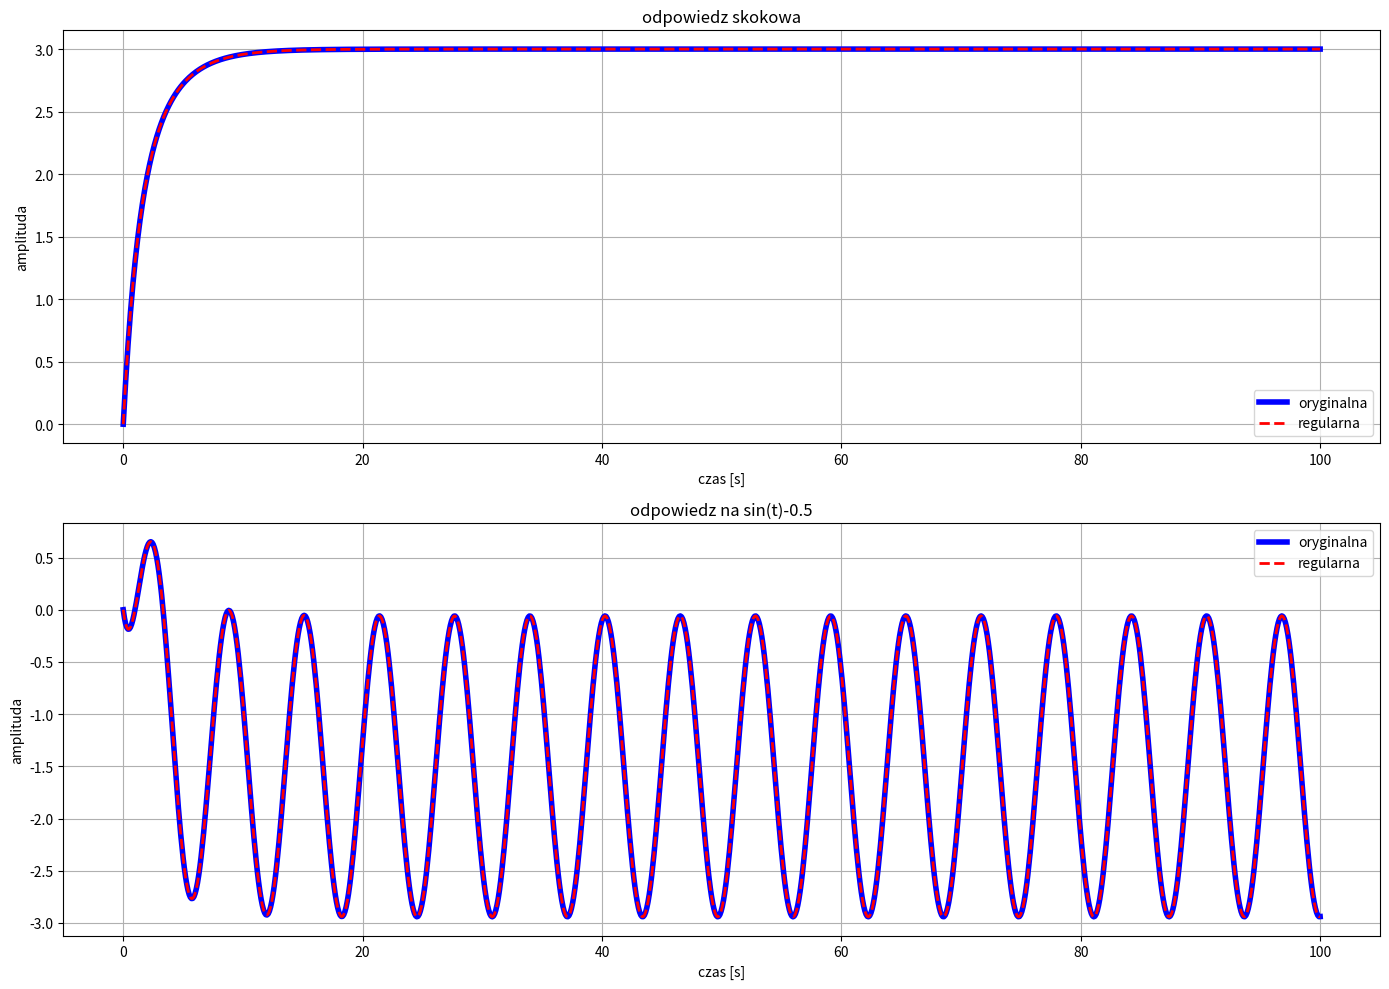

Generate this figure with matplotlib:
import numpy as np
import matplotlib.pyplot as plt
import scipy.signal as sp
import numpy.linalg as lin

# from scipy.integrate import odeint


def zad1_1_1():
    C1 = 1
    C2 = 1 / 2
    R1 = 2
    R2 = 4

    A = np.array([[-1 / (R1 * C1), 0], [0, -1 / (R2 * C2)]])
    B = np.array([[1 / (R1 * C1)], [1 / (R2 * C2)]])
    C = [1, 1]
    D = 0

    K = np.hstack([B, A @ B])
    wiersze = K.shape[0]

    if lin.matrix_rank(K) == wiersze:
        print("Układ oryginalny jest STEROWALNY")
        print(f"rank(K)={lin.matrix_rank(K)}")
        print(f"n={wiersze}")
    else:
        print("Układ oryginalny jest NIESTEROWALNY")
        print(f"rank(K)={lin.matrix_rank(K)}")
        print(f"n={wiersze}")

    system = sp.StateSpace(A, B, C, D)

    # P_1 = np.hstack([B, A @ B])

    # A1 = lin.inv(P_1) @ A @ P_1
    # B1 = lin.inv(P_1) @ B
    # C1_reg = np.array(C) @ P_1
    # D1 = D

    # sys = sp.StateSpace(A1, B1, C1_reg, D1)

    # K_reg = np.hstack([B1, A1 @ B1])
    # wiersze_reg = K_reg.shape[0]

    # if lin.matrix_rank(K_reg) == wiersze_reg:
    #     print("Układ w postaci regulatorowej jest STEROWALNY")
    # else:
    #     print("Układ w postaci regulatorowej jest NIESTEROWALNY")

    t = np.linspace(0, 100, 1000)

    t, y = sp.step(system, T=t)

    u2 = np.ones_like(t) * 2
    t2, y2, _ = sp.lsim(system, U=u2, T=t)

    u3 = np.sin(t) - 0.5
    t3, y3, _ = sp.lsim(system, U=u3, T=t)

    plt.figure(figsize=(10, 10))

    plt.subplot(3, 1, 1)
    plt.plot(t, y, "b-", linewidth=2)
    plt.grid(True)
    plt.ylabel("amplituda")
    plt.title("u(t) = 1(t)")

    plt.subplot(3, 1, 2)
    plt.plot(t2, y2, "r-", linewidth=2)
    plt.grid(True)
    plt.ylabel("amplituda")
    plt.title("u(t) = 2*1(t)")

    plt.subplot(3, 1, 3)
    plt.plot(t3, y3, "g-", linewidth=2)
    plt.grid(True)
    plt.xlabel("czas [s]")
    plt.ylabel("amplituda")
    plt.title("u(t) = sin(t) - 1/2")

    plt.tight_layout()
    plt.show()


def zad1_1_2():
    R1 = 1
    R2 = 1
    R3 = 1
    C1 = 1
    C2 = 2
    C3 = 3

    A = np.array([[-1 / (R1 * C1), 0, 0], [0, -1 / (R2 * C2), 0], [0, 0, -1 / (R3 * C3)]])
    B = np.array([[1 / (R1 * C1)], [1 / (R2 * C2)], [1 / (R3 * C3)]])
    C = [1, 1, 1]
    D = 0

    # CZYTANIE KILKU ZMIENNYCH STANU I NA JEDNYM WYKRESIE
    # DOPIERO WTEDY MOZNA STWIERDZIC CZY JEST STEROWALNY CZY NIE

    K = np.hstack([B, A @ B, A @ A @ B])
    wiersze = K.shape[0]
    if lin.matrix_rank(K) == wiersze:
        print("Układ oryginalny jest STEROWALNY")
        print(f"rank(K)={lin.matrix_rank(K)}")
        print(f"n={wiersze}")
    else:
        print("Układ oryginalny jest NIESTEROWALNY")
        print(f"rank(K)={lin.matrix_rank(K)}")
        print(f"n={wiersze}")

    system = sp.StateSpace(A, B, C, D)

    t = np.linspace(0, 100, 1000)

    t, y = sp.step(system, T=t)

    u2 = np.ones_like(t) * 2
    t2, y2, _ = sp.lsim(system, U=u2, T=t)

    u3 = np.sin(t) - 0.5
    t3, y3, _ = sp.lsim(system, U=u3, T=t)

    plt.figure(figsize=(10, 10))

    plt.subplot(3, 1, 1)
    plt.plot(t, y, "b-", linewidth=2)
    plt.grid(True)
    plt.ylabel("amplituda")
    plt.title("u(t) = 1(t)")

    plt.subplot(3, 1, 2)
    plt.plot(t2, y2, "r-", linewidth=2)
    plt.grid(True)
    plt.ylabel("amplituda")
    plt.title("u(t) = 2*1(t)")

    plt.subplot(3, 1, 3)
    plt.plot(t3, y3, "g-", linewidth=2)
    plt.grid(True)
    plt.xlabel("czas [s]")
    plt.ylabel("amplituda")
    plt.title("u(t) = sin(t) - 1/2")

    plt.tight_layout()
    plt.show()


def zad1_1_3():
    R = 1
    L = 0.1
    C = 0.1

    A = np.array([[0, 1 / L, 0, 0], [-1 / C, -1 / (R * C), 0, -1 / (R * C)], [0, 0, 0, 1 / L], [0, -1 / (R * C), -1 / C, -1 / (R * C)]])
    B = np.array([[0], [1 / (R * C)], [0], [1 / (R * C)]])
    C = [1, 1, 1, 1]
    D = 0

    K = np.hstack([B, A @ B, A @ A @ B, A @ A @ A @ B])
    wiersze = K.shape[0]
    if lin.matrix_rank(K) == wiersze:
        print("Układ oryginalny jest STEROWALNY")
        print(f"rank(K)={lin.matrix_rank(K)}")
        print(f"n={wiersze}")
    else:
        print("Układ oryginalny jest NIESTEROWALNY")
        print(f"rank(K)={lin.matrix_rank(K)}")
        print(f"n={wiersze}")

    system = sp.StateSpace(A, B, C, D)

    t = np.linspace(0, 100, 1000)

    t, y = sp.step(system, T=t)

    u2 = np.ones_like(t) * 2
    t2, y2, x2 = sp.lsim(system, U=u2, T=t)

    u3 = np.sin(t) - 0.5
    t3, y3, x3 = sp.lsim(system, U=u3, T=t)

    plt.figure(figsize=(10, 10))

    plt.subplot(4, 1, 1)
    plt.plot(t, y, "b-", linewidth=2)
    plt.grid(True)
    plt.ylabel("amplituda")
    plt.title("u(t) = 1(t)")

    plt.subplot(4, 1, 2)
    plt.plot(t2, y2, "r-", linewidth=2)
    plt.grid(True)
    plt.ylabel("amplituda")
    plt.title("u(t) = 2*1(t)")

    plt.subplot(4, 1, 3)
    plt.plot(t3, y3, "g-", linewidth=2)
    plt.grid(True)
    plt.xlabel("czas [s]")
    plt.ylabel("amplituda")
    plt.title("u(t) = sin(t) - 1/2")

    # plt.subplot(4, 1, 4)
    # plt.plot(t3, x3, "g-", linewidth=2)
    # plt.grid(True)
    # plt.xlabel("czas [s]")
    # plt.ylabel("amplituda")
    # plt.title("u(t) = sin(t) - 1/2")

    plt.tight_layout()
    plt.show()


def zad1_1_4():
    R1 = 2
    R2 = 1
    L1 = 0.5
    L2 = 1
    C = 3

    A = np.array([[-R1 / L1, 0, -1 / L1], [0, 0, 1 / L2], [1 / C, -1 / C, -1 / (R2 * C)]])
    B = np.array([[1 / L1], [0], [0]])
    C = [1, 1, 1]
    D = 0

    K = np.hstack([B, A @ B, A @ A @ B])
    wiersze = K.shape[0]

    if lin.matrix_rank(K) == wiersze:
        print("Układ oryginalny jest STEROWALNY")
        print(f"rank(K)={lin.matrix_rank(K)}")
        print(f"n={wiersze}")
    else:
        print("Układ oryginalny jest NIESTEROWALNY")
        print(f"rank(K)={lin.matrix_rank(K)}")
        print(f"n={wiersze}")

    system = sp.StateSpace(A, B, C, D)

    t = np.linspace(0, 100, 1000)

    t, y = sp.step(system, T=t)

    u2 = np.ones_like(t) * 2
    t2, y2, x2 = sp.lsim(system, U=u2, T=t)

    u3 = np.sin(t) - 0.5
    t3, y3, x3 = sp.lsim(system, U=u3, T=t)

    plt.figure(figsize=(10, 10))

    plt.subplot(4, 1, 1)
    plt.plot(t, y, "b-", linewidth=2)
    plt.grid(True)
    plt.ylabel("amplituda")
    plt.title("u(t) = 1(t)")

    plt.subplot(4, 1, 2)
    plt.plot(t2, y2, "r-", linewidth=2)
    plt.grid(True)
    plt.ylabel("amplituda")
    plt.title("u(t) = 2*1(t)")

    plt.subplot(4, 1, 3)
    plt.plot(t3, y3, "g-", linewidth=2)
    plt.grid(True)
    plt.xlabel("czas [s]")
    plt.ylabel("amplituda")
    plt.title("u(t) = sin(t) - 1/2")

    # plt.subplot(4, 1, 4)
    # plt.plot(t3, x3, "g-", linewidth=2)
    # plt.grid(True)
    # plt.xlabel("czas [s]")
    # plt.ylabel("x")
    # plt.title("u(t) = sin(t) - 1/2")

    plt.tight_layout()
    plt.show()


def zad2_1_1():
    C1 = 1
    C2 = 1 / 2
    R1 = 2
    R2 = 4

    A = np.array([[-1 / (R1 * C1), 0], [0, -1 / (R2 * C2)]])
    B = np.array([[1 / (R1 * C1)], [1 / (R2 * C2)]])
    C = [1, 1]
    D = 0

    P_1 = np.hstack([B, A @ B])

    if lin.det(P_1) == 0:
        print("NIE MOZNA WYZNACZYC UKLADU W POSTACI REGULATOROWEJ")
        return

    A1 = lin.inv(P_1) @ A @ P_1
    B1 = lin.inv(P_1) @ B
    C1 = C @ P_1
    D1 = D

    # sys = sp.StateSpace(A1, B1, C1, D1)

    K = np.hstack([B1, A1 @ B1])
    wiersze = K.shape[0]
    if lin.matrix_rank(K) == wiersze:
        print("UKLAD W POSTACI REGULATOROWEJ STEROWALNY")
    else:
        print("UKLAD W POSTACI REGULATOROWEJ NIESTEROWALNY")


def zad2_1_2():
    R1 = 1
    R2 = 2
    R3 = 1
    C1 = 1
    C2 = 2
    C3 = 3

    A = np.array([[-1 / (R1 * C1), 0, 0], [0, -1 / (R2 * C2), 0], [0, 0, -1 / (R3 * C3)]])
    B = np.array([[1 / (R1 * C1)], [1 / (R2 * C2)], [1 / (R3 * C3)]])
    C = [1, 1, 1]
    D = 0

    P_1 = np.hstack([B, A @ B, A @ A @ B])

    if lin.det(P_1) == 0:
        print("NIE MOZNA WYZNACZYC UKLADU W POSTACI REGULATOROWEJ")
        return

    A1 = lin.inv(P_1) @ A @ P_1
    B1 = lin.inv(P_1) @ B
    C1 = C @ P_1
    D1 = D

    # sys = sp.StateSpace(A1, B1, C1, D1)

    K = np.hstack([B1, A1 @ B1, A1 @ A1 @ B1])
    wiersze = K.shape[0]
    if lin.matrix_rank(K) == wiersze:
        print("UKLAD W POSTACI REGULATOROWEJ STEROWALNY")
    else:
        print("UKLAD W POSTACI REGULATOROWEJ NIESTEROWALNY")


def zad2_1_3():
    R = 1
    L = 0.1
    C = 0.1

    A = np.array([[0, 1 / L, 0, 0], [-1 / C, -1 / (R * C), 0, -1 / (R * C)], [0, 0, 0, 1 / L], [0, -1 / (R * C), -1 / C, -1 / (R * C)]])
    B = np.array([[0], [1 / (R * C)], [0], [1 / (R * C)]])
    C = [1, 1, 1, 1]
    D = 0

    P_1 = np.hstack([B, A @ B, A @ A @ B, A @ A @ A @ B])

    if lin.det(P_1) == 0:
        print("NIE MOZNA WYZNACZYC UKLADU W POSTACI REGULATOROWEJ")
        return

    A1 = lin.inv(P_1) @ A @ P_1
    B1 = lin.inv(P_1) @ B
    C1 = C @ P_1
    D1 = D

    # sys = sp.StateSpace(A1, B1, C1, D1)

    K = np.hstack([B1, A1 @ B1, A1 @ A1 @ B1, A1 @ A1 @ A1 @ B1])

    wiersze = K.shape[0]
    if lin.matrix_rank(K) == wiersze:
        print("UKLAD W POSTACI REGULATOROWEJ STEROWALNY")
    else:
        print("UKLAD W POSTACI REGULATOROWEJ NIESTEROWALNY")


def zad2_1_4():
    R1 = 2
    R2 = 1
    L1 = 0.5
    L2 = 1
    C = 3

    A = np.array([[-R1 / L1, 0, -1 / C], [0, 0, 1 / L2], [1 / C, -1 / C, -1 / (R2 * C)]])
    B = np.array([[1 / L1], [0], [0]])
    C = [1, 1, 1]
    D = 0

    P_1 = np.hstack([B, A @ B, A @ A @ B])

    if lin.det(P_1) == 0:
        print("NIE MOZNA WYZNACZYC UKLADU W POSTACI REGULATOROWEJ")
        return

    A1 = lin.inv(P_1) @ A @ P_1
    B1 = lin.inv(P_1) @ B
    C1 = C @ P_1
    D1 = D

    sys = sp.StateSpace(A1, B1, C1, D1)

    K = np.hstack([B1, A1 @ B1, A1 @ A1 @ B1])
    wiersze = K.shape[0]
    if lin.matrix_rank(K) == wiersze:
        print("UKLAD W POSTACI REGULATOROWEJ STEROWALNY")
    else:
        print("UKLAD W POSTACI REGULATOROWEJ NIESTEROWALNY")


def zad2_2():
    R1 = 1
    R2 = 1
    R3 = 1
    C1 = 1
    C2 = 2
    C3 = 3

    A = np.array([[-1 / (R1 * C1), 0, 0], [0, -1 / (R2 * C2), 0], [0, 0, -1 / (R3 * C3)]])
    B = np.array([[1 / (R1 * C1)], [1 / (R2 * C2)], [1 / (R3 * C3)]])
    C = [1, 1, 1]
    D = 0

    system_orig = sp.StateSpace(A, B, C, D)

    P_1 = np.hstack([B, A @ B, A @ A @ B])

    A1 = lin.inv(P_1) @ A @ P_1
    B1 = lin.inv(P_1) @ B
    C1 = C @ P_1
    D1 = D

    rank_P1 = lin.matrix_rank(P_1)
    n = A.shape[0]

    if rank_P1 == n:
        print("UKLAD STEROWALNY")
        print(f"rank={rank_P1}")
        print(f"n={n}")

        A_reg = lin.inv(P_1) @ A @ P_1
        B_reg = lin.inv(P_1) @ B
        C_reg = C @ P_1
        D_reg = D

        system_reg = sp.StateSpace(A_reg, B_reg, C_reg, D_reg)

        t = np.linspace(0, 100, 1000)

        t_orig, y_orig = sp.step(system_orig, T=t)
        t_reg, y_reg = sp.step(system_reg, T=t)

        u3 = np.sin(t) - 0.5
        t3_orig, y3_orig, _ = sp.lsim(system_orig, u3, t)
        t3_reg, y3_reg, _ = sp.lsim(system_reg, u3, t)

        print(f"przebiegi skokowe równe: {np.allclose(y_orig, y_reg)}")
        print(f"przebiegi dla sin: {np.allclose(y3_orig, y3_reg)}")

        plt.figure(figsize=(14, 10))

        plt.subplot(2, 1, 1)
        plt.plot(t_orig, y_orig, "b-", linewidth=4, label="oryginalna")
        plt.plot(t_reg, y_reg, "r--", linewidth=2, label="regularna")
        plt.grid(True)
        plt.xlabel("czas [s]")
        plt.ylabel("amplituda")
        plt.title("odpowiedz skokowa")
        plt.legend()

        plt.subplot(2, 1, 2)
        plt.plot(t3_orig, y3_orig, "b-", linewidth=4, label="oryginalna")
        plt.plot(t3_reg, y3_reg, "r--", linewidth=2, label="regularna")
        plt.grid(True)
        plt.xlabel("czas [s]")
        plt.ylabel("amplituda")
        plt.title("odpowiedz na sin(t)-0.5")
        plt.legend()

        plt.tight_layout()
        plt.show()


def zad3_1():
    pass


def zad3_2():
    pass


def zad3_3():
    pass


if __name__ == "__main__":
    # zad1_1_2()
    zad2_2()
